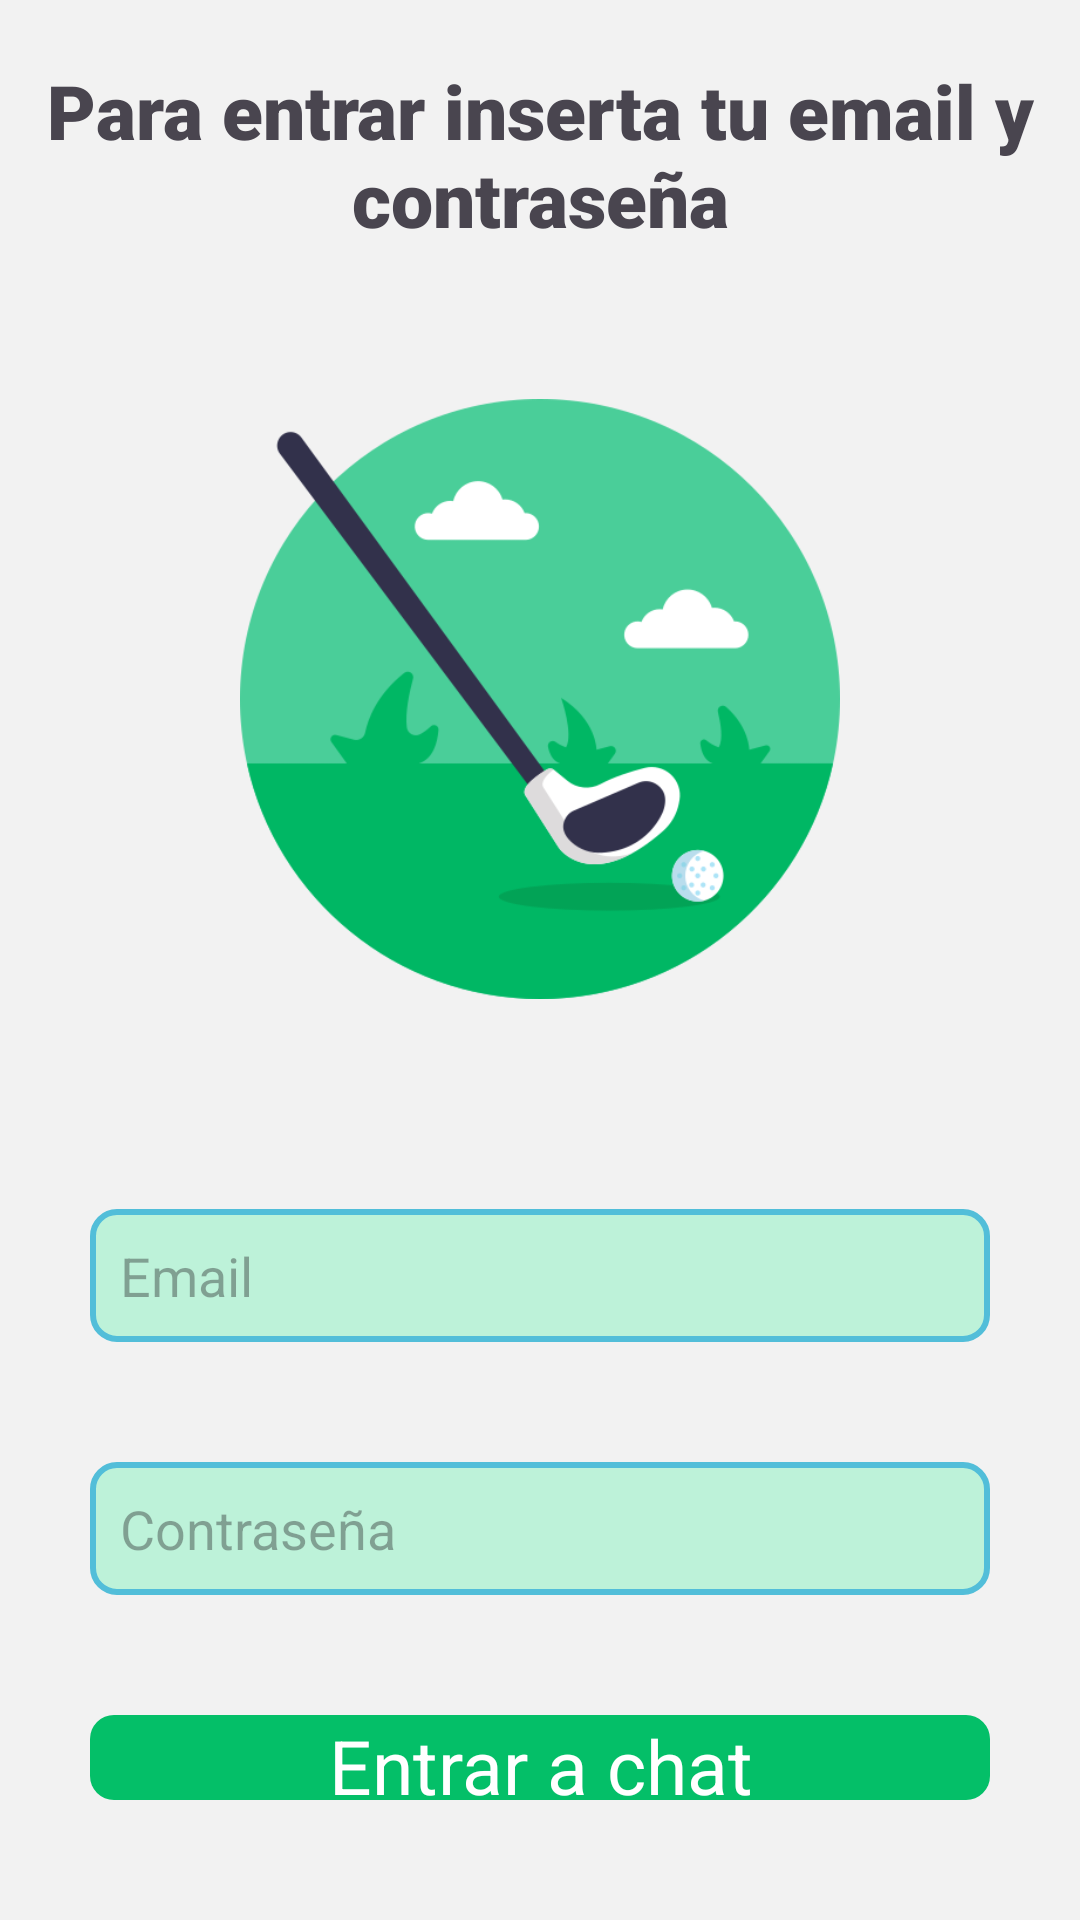

Android layout source for this screen:
<!-- AndroidManifest.xml: application theme Theme.GolfMalaga -->
<!-- res/layout/activity_signing.xml -->
<?xml version="1.0" encoding="utf-8"?>
<RelativeLayout xmlns:android="http://schemas.android.com/apk/res/android"
    xmlns:app="http://schemas.android.com/apk/res-auto"
    xmlns:tools="http://schemas.android.com/tools"
    android:layout_width="match_parent"
    android:layout_height="match_parent"
    android:background="@color/color_background"
    tools:context=".Login.SigningActivity"
    >


    <TextView
        android:id="@+id/text_login"
        android:layout_width="match_parent"
        android:layout_height="wrap_content"
        android:text="Para entrar inserta tu email y contraseña"
        android:textSize="25sp"
        android:fontFamily="sans-serif-black"
        android:layout_marginTop="20dp"
        android:layout_marginBottom="50dp"
        android:gravity="center"

        />
    <LinearLayout
        android:id="@+id/layout_imagen"
        android:layout_width="match_parent"
        android:layout_height="200dp"

        android:gravity="center"
        android:orientation="vertical"
        android:layout_below="@+id/text_login"
        >

        <ImageView
            android:layout_width="match_parent"
            android:layout_height="match_parent"
            android:src="@drawable/golf_stick" />


    </LinearLayout>

    <EditText
        android:id="@+id/emailtext"
        android:layout_width="match_parent"
        android:layout_height="wrap_content"
        android:layout_below="@+id/layout_imagen"
        android:layout_marginTop="70dp"
        android:layout_marginBottom="40dp"
        android:layout_marginStart="30dp"
        android:layout_marginEnd="30dp"
        android:padding="10dp"
        android:background="@drawable/style_edit_field"
        android:hint="Email"
        />

    <EditText
        android:id="@+id/passwordtext"
        android:layout_width="match_parent"
        android:layout_height="wrap_content"
        android:hint="Contraseña"
        android:background="@drawable/style_edit_field"

        android:layout_below="@+id/emailtext"
        android:layout_marginBottom="40dp"
        android:layout_marginStart="30dp"
        android:layout_marginEnd="30dp"
        android:padding="10dp"
        />

    <TextView
        android:id="@+id/login"
        android:layout_width="match_parent"
        android:layout_height="40dp"
        android:layout_below="@+id/passwordtext"
        android:text="Entrar a chat"
        android:background="@drawable/style_botton"
        android:textSize="25sp"
        android:textColor="@color/white"

        android:layout_marginBottom="40dp"
        android:layout_marginStart="30dp"
        android:layout_marginEnd="30dp"
        android:textAlignment="center"/>


    <TextView
        android:id="@+id/signup"
        android:layout_width="match_parent"
        android:layout_height="40dp"
        android:layout_below="@+id/login"
        android:text="Registrarse"
        android:textSize="18sp"
        android:textColor="@color/color_add"

        android:layout_marginBottom="40dp"
        android:layout_marginStart="70dp"
        android:layout_marginEnd="70dp"
        android:textAlignment="center"/>



</RelativeLayout>
<!-- resources referenced by this layout -->
<resources>
  <color name="color_add">#52BED9</color>
  <color name="color_background">#F2F2F2</color>
  <color name="white">#FFFFFFFF</color>
  <!-- drawable golf_stick: png bitmap (drawable, 34263 bytes) -->
  <!-- drawable style_botton (drawable) -->
  <?xml version="1.0" encoding="utf-8"?>
  <selector xmlns:android="http://schemas.android.com/apk/res/android">
  <item android:state_pressed="true">
      <shape android:shape="rectangle">
      <corners android:radius="8dp"></corners>
      <solid android:color="@color/color_add"></solid>
  
  
      </shape>
  
  </item>
      <item >
          <shape android:shape="rectangle">
              <corners android:radius="8dp"></corners>
              <solid android:color="@color/color_botton"></solid>
  
  
          </shape>
  
      </item>
  
  </selector>
  <!-- drawable style_edit_field (drawable) -->
  <?xml version="1.0" encoding="utf-8"?>
  <shape xmlns:android="http://schemas.android.com/apk/res/android">
  
  <solid android:color="@color/color_message"></solid>
  <corners android:radius="8dp"></corners>
      <stroke
          android:width="2dp"
          android:color="@color/color_add"></stroke>
  
  </shape>
  <style name="Theme.GolfMalaga" parent="Base.Theme.GolfMalaga" />
  <color name="color_botton">#04BF68</color>
  <color name="color_message">#BDF2D9</color>
  <style name="Base.Theme.GolfMalaga" parent="Theme.Material3.DayNight.NoActionBar">
          
          <item name="colorPrimary">@color/black</item>
          <item name="colorPrimaryVariant">@color/black</item>
          <item name="colorOnPrimary">@color/white</item>
          
          <item name="colorSecondary">@color/teal_200</item>
          <item name="colorSecondaryVariant">@color/teal_700</item>
          <item name="colorOnSecondary">@color/black</item>
          
          <item name="android:statusBarColor" tools:targetApi="l">?attr/colorPrimaryVariant</item>
          
  
      </style>
  <color name="black">#FF000000</color>
  <color name="teal_200">#FF03DAC5</color>
  <color name="teal_700">#FF018786</color>
</resources>
